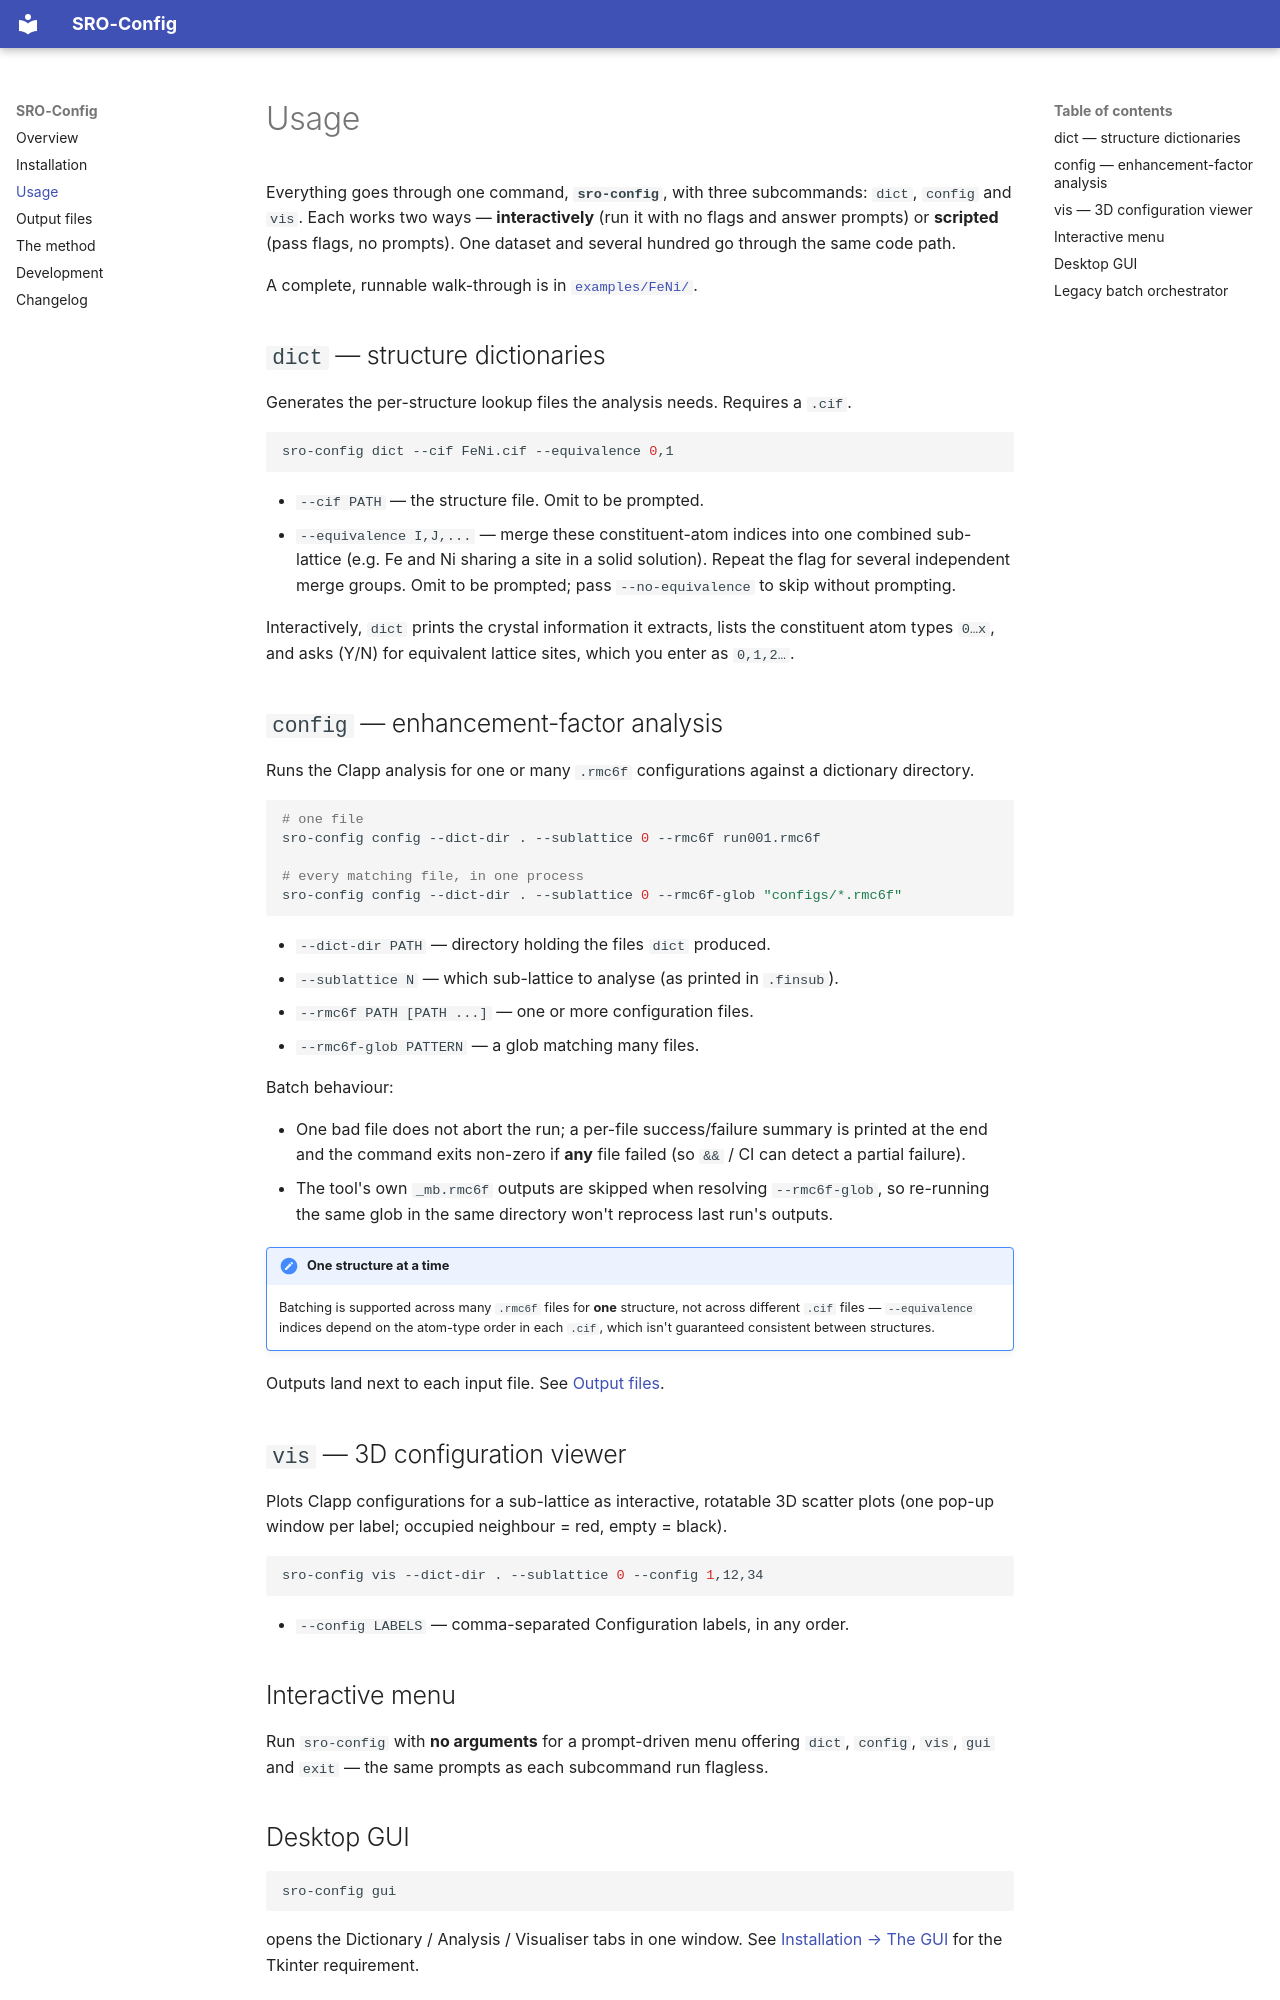

repository: BJolly-97/SRO-Config · page: usage/index.html · generator: mkdocs

# Usage

Everything goes through one command, **`sro-config`**, with three subcommands:
`dict`, `config` and `vis`. Each works two ways — **interactively** (run it with no
flags and answer prompts) or **scripted** (pass flags, no prompts). One dataset and
several hundred go through the same code path.

A complete, runnable walk-through is in
[`examples/FeNi/`](https://github.com/BJolly-97/SRO-Config/tree/main/examples/FeNi).

## `dict` — structure dictionaries

Generates the per-structure lookup files the analysis needs. Requires a `.cif`.

```bash
sro-config dict --cif FeNi.cif --equivalence 0,1
```

- `--cif PATH` — the structure file. Omit to be prompted.
- `--equivalence I,J,...` — merge these constituent-atom indices into one combined
  sub-lattice (e.g. Fe and Ni sharing a site in a solid solution). Repeat the flag for
  several independent merge groups. Omit to be prompted; pass `--no-equivalence` to skip
  without prompting.

Interactively, `dict` prints the crystal information it extracts, lists the constituent
atom types `0…x`, and asks (Y/N) for equivalent lattice sites, which you enter as
`0,1,2…`.

## `config` — enhancement-factor analysis

Runs the Clapp analysis for one or many `.rmc6f` configurations against a dictionary
directory.

```bash
# one file
sro-config config --dict-dir . --sublattice 0 --rmc6f run001.rmc6f

# every matching file, in one process
sro-config config --dict-dir . --sublattice 0 --rmc6f-glob "configs/*.rmc6f"
```

- `--dict-dir PATH` — directory holding the files `dict` produced.
- `--sublattice N` — which sub-lattice to analyse (as printed in `.finsub`).
- `--rmc6f PATH [PATH ...]` — one or more configuration files.
- `--rmc6f-glob PATTERN` — a glob matching many files.

Batch behaviour:

- One bad file does not abort the run; a per-file success/failure summary is printed at
  the end and the command exits non-zero if **any** file failed (so `&&` / CI can detect
  a partial failure).
- The tool's own `_mb.rmc6f` outputs are skipped when resolving `--rmc6f-glob`, so
  re-running the same glob in the same directory won't reprocess last run's outputs.

!!! note "One structure at a time"
    Batching is supported across many `.rmc6f` files for **one** structure, not across
    different `.cif` files — `--equivalence` indices depend on the atom-type order in
    each `.cif`, which isn't guaranteed consistent between structures.

Outputs land next to each input file. See [Output files](output-files.md).

## `vis` — 3D configuration viewer

Plots Clapp configurations for a sub-lattice as interactive, rotatable 3D scatter plots
(one pop-up window per label; occupied neighbour = red, empty = black).

```bash
sro-config vis --dict-dir . --sublattice 0 --config 1,12,34
```

- `--config LABELS` — comma-separated Configuration labels, in any order.

## Interactive menu

Run `sro-config` with **no arguments** for a prompt-driven menu offering `dict`,
`config`, `vis`, `gui` and `exit` — the same prompts as each subcommand run flagless.
